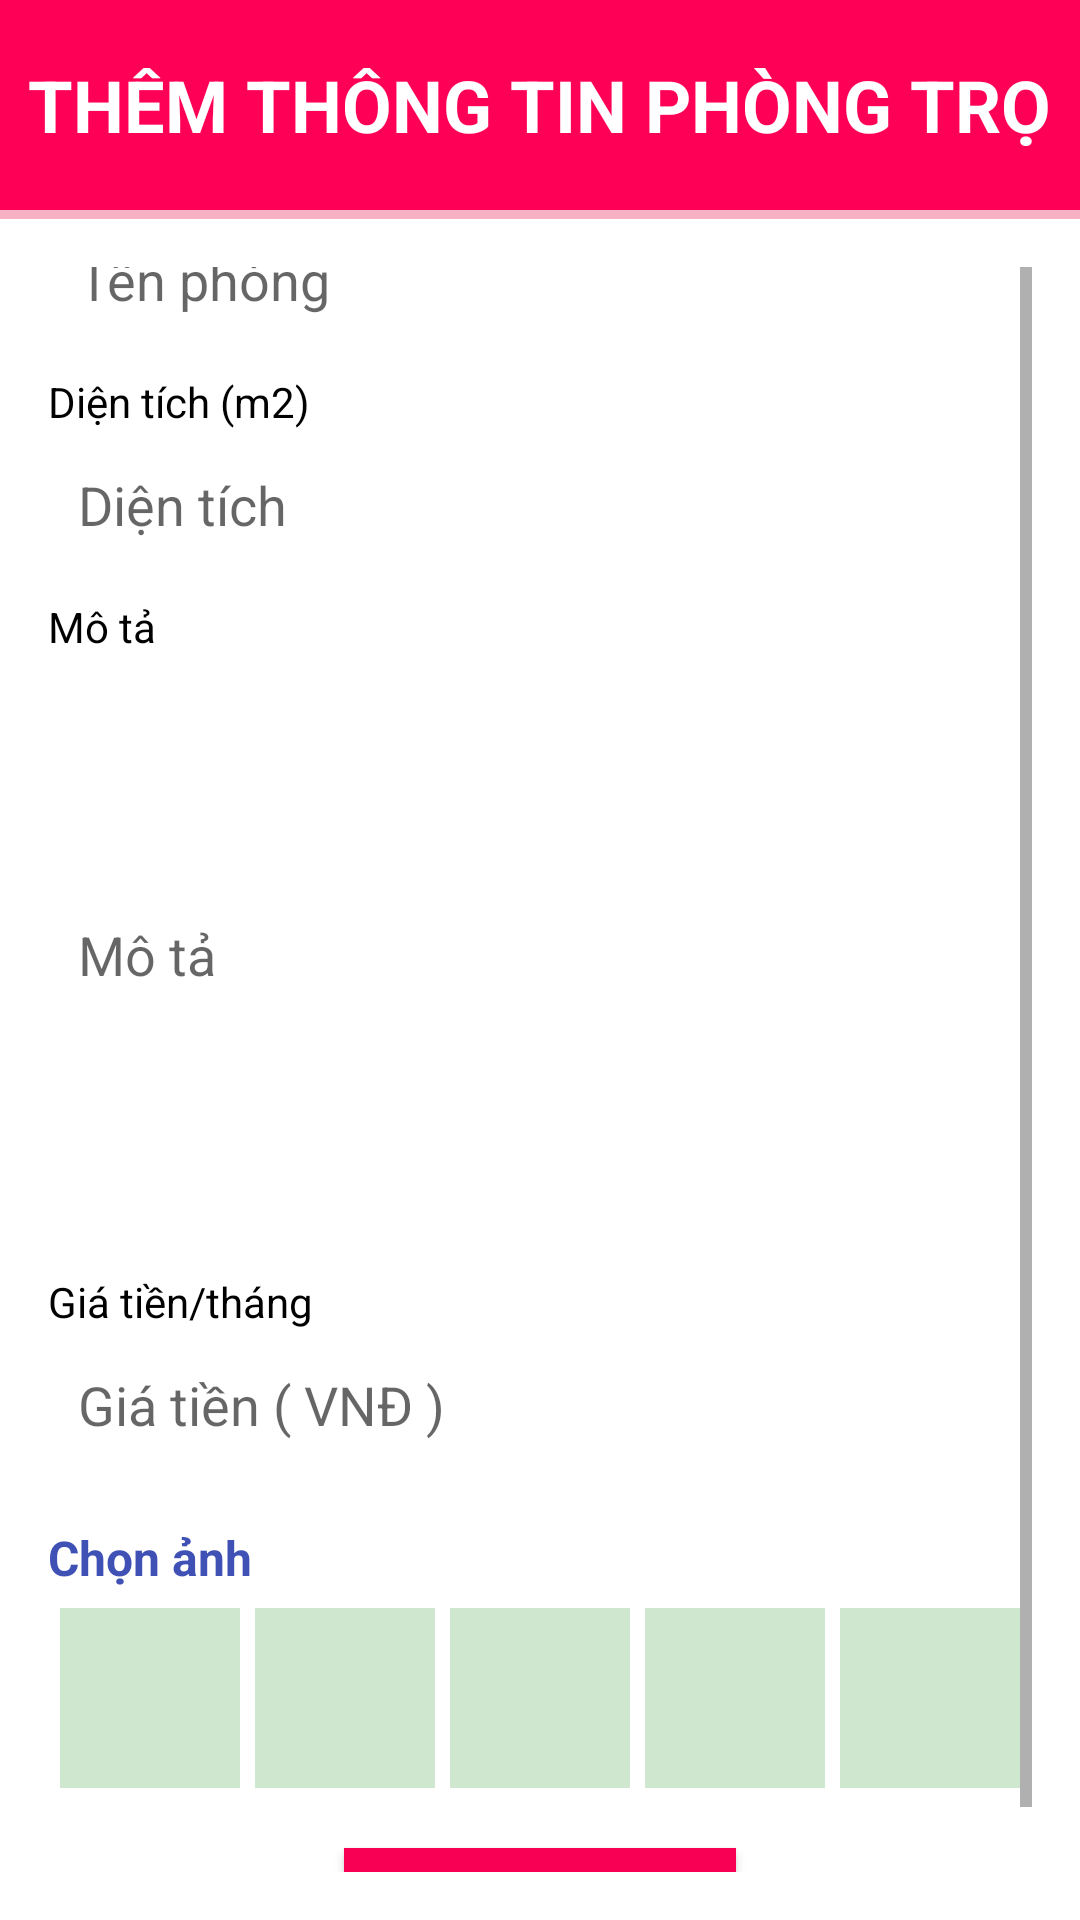

Layout XML and referenced resources for this Android screen:
<!-- AndroidManifest.xml: application theme Theme.Design.Light.NoActionBar -->
<!-- res/layout/activity_them_phongtro.xml -->
<RelativeLayout xmlns:android="http://schemas.android.com/apk/res/android"
    android:layout_width="match_parent"
    android:layout_height="match_parent"
    android:background="#F6B2C4">

    <LinearLayout
        android:layout_width="match_parent"
        android:background="#FF0057"
        android:layout_height="70dp"
        android:gravity="center"
        android:id="@+id/titleLayout"
        android:orientation="vertical">

        <TextView
            android:layout_width="wrap_content"
            android:layout_height="wrap_content"
            android:text="Thêm Thông tin phòng trọ"
            android:textSize="24sp"
            android:textStyle="bold"
            android:layout_gravity="center_horizontal"
            android:textAllCaps="true"
            android:textColor="#FFFFFF"
            />
    </LinearLayout>
    <ScrollView
        android:layout_width="match_parent"
        android:layout_height="match_parent"
        android:layout_below="@id/titleLayout"
        android:layout_marginTop="3dp"

        android:background="#FFFFFF"
        android:padding="16dp">



        <LinearLayout
        android:layout_width="match_parent"
        android:layout_height="wrap_content"

        android:layout_gravity="center"
        android:orientation="vertical">
<TextView
    android:layout_width="wrap_content"
    android:text="Tên Phòng"
    android:textSize="14sp"
    android:textColor="#000000"
    android:layout_height="wrap_content"></TextView>
        <EditText
            android:id="@+id/editTenPhong"
            android:paddingLeft="10dp"
            android:background="@drawable/edittext"
            android:layout_width="match_parent"
            android:layout_height="50dp"
            android:hint="Tên phòng" />
        <TextView
            android:layout_width="wrap_content"
            android:text="Diện tích (m2)"
            android:layout_marginTop="6dp"
            android:textSize="14sp"
            android:textColor="#000000"
            android:layout_height="wrap_content"></TextView>
        <EditText
            android:id="@+id/editDienTich"
            android:inputType="number"

            android:paddingLeft="10dp"
            android:background="@drawable/edittext"
            android:layout_width="match_parent"
            android:layout_height="50dp"
            android:hint="Diện tích" />
        <TextView
            android:layout_width="wrap_content"
            android:text="Mô tả"
            android:textSize="14sp"
            android:layout_marginTop="6dp"
            android:textColor="#000000"
            android:layout_height="wrap_content"></TextView>
        <EditText
            android:id="@+id/editMoTa"
            android:paddingLeft="10dp"

            android:background="@drawable/edittext"
            android:layout_width="match_parent"
            android:layout_height="200dp"
            android:hint="Mô tả" />
        <TextView
            android:layout_width="wrap_content"
            android:text="Giá tiền/tháng"
            android:textSize="14sp"
            android:layout_marginTop="6dp"
            android:textColor="#000000"
            android:layout_height="wrap_content"></TextView>
        <EditText
            android:id="@+id/editGiaTien"

           android:inputType="number"
            android:paddingLeft="10dp"
            android:background="@drawable/edittext"
            android:layout_width="match_parent"
            android:layout_height="50dp"
            android:hint="Giá tiền ( VNĐ )" />
        <TextView

            android:layout_marginTop="15dp"
            android:textSize="16sp"
            android:paddingLeft="0dp"
            android:textColor="#3F51B5"
            android:textStyle="bold"
            android:layout_width="match_parent"
            android:layout_height="wrap_content"
            android:text="Chọn ảnh" />
        <LinearLayout
            android:layout_width="wrap_content"
            android:layout_height="wrap_content"
            android:layout_gravity="center"
            android:orientation="horizontal">
            <ImageView
                android:id="@+id/img1"
                android:layout_width="60dp"
                android:background="#CFE6CF"
                android:textColor="#FFFFFF"
                android:layout_marginTop="6dp"


                android:layout_height="60dp"
                android:text="Chọn hình ảnh" />

            <ImageView
                android:id="@+id/img2"
                android:layout_width="60dp"
                android:background="#CFE6CF"
                android:textColor="#FFFFFF"
                android:layout_marginTop="6dp"
                android:layout_marginLeft="5dp"

                android:layout_height="60dp"
                android:text="Chọn hình ảnh" />
            <ImageView
                android:id="@+id/img3"
                android:layout_width="60dp"
                android:background="#CFE6CF"
                android:textColor="#FFFFFF"
                android:layout_marginTop="6dp"
                android:layout_marginLeft="5dp"

                android:layout_height="60dp"
                android:text="Chọn hình ảnh" />
            <ImageView
                android:id="@+id/img4"
                android:layout_width="60dp"
                android:background="#CFE6CF"
                android:textColor="#FFFFFF"
                android:layout_marginTop="6dp"
                android:layout_marginLeft="5dp"

                android:layout_height="60dp"
                android:text="Chọn hình ảnh" />
            <ImageView
                android:id="@+id/img5"
                android:layout_width="60dp"
                android:background="#CFE6CF"
                android:textColor="#FFFFFF"
                android:layout_marginTop="6dp"
                android:layout_marginLeft="5dp"

                android:layout_height="60dp"
                android:text="Chọn hình ảnh" />
        </LinearLayout>

        <HorizontalScrollView
            android:layout_width="match_parent"
            android:layout_height="wrap_content">

            <LinearLayout
                android:id="@+id/imageContainer"
                android:layout_width="wrap_content"
                android:layout_height="wrap_content"
                android:orientation="horizontal" />
        </HorizontalScrollView>

        <Button
            android:id="@+id/btnSave"
            android:layout_width="wrap_content"
            android:layout_height="wrap_content"
            android:background="#F80053"
            android:textColor="#FFFFFF"
            android:paddingLeft="20dp"
            android:paddingRight="20dp"
            android:layout_marginTop="20dp"
            android:layout_gravity="center"
            android:text="THÊM PHÒNG" />
    </LinearLayout>
</ScrollView>
</RelativeLayout>
<!-- resources referenced by this layout -->
<resources>

</resources>
